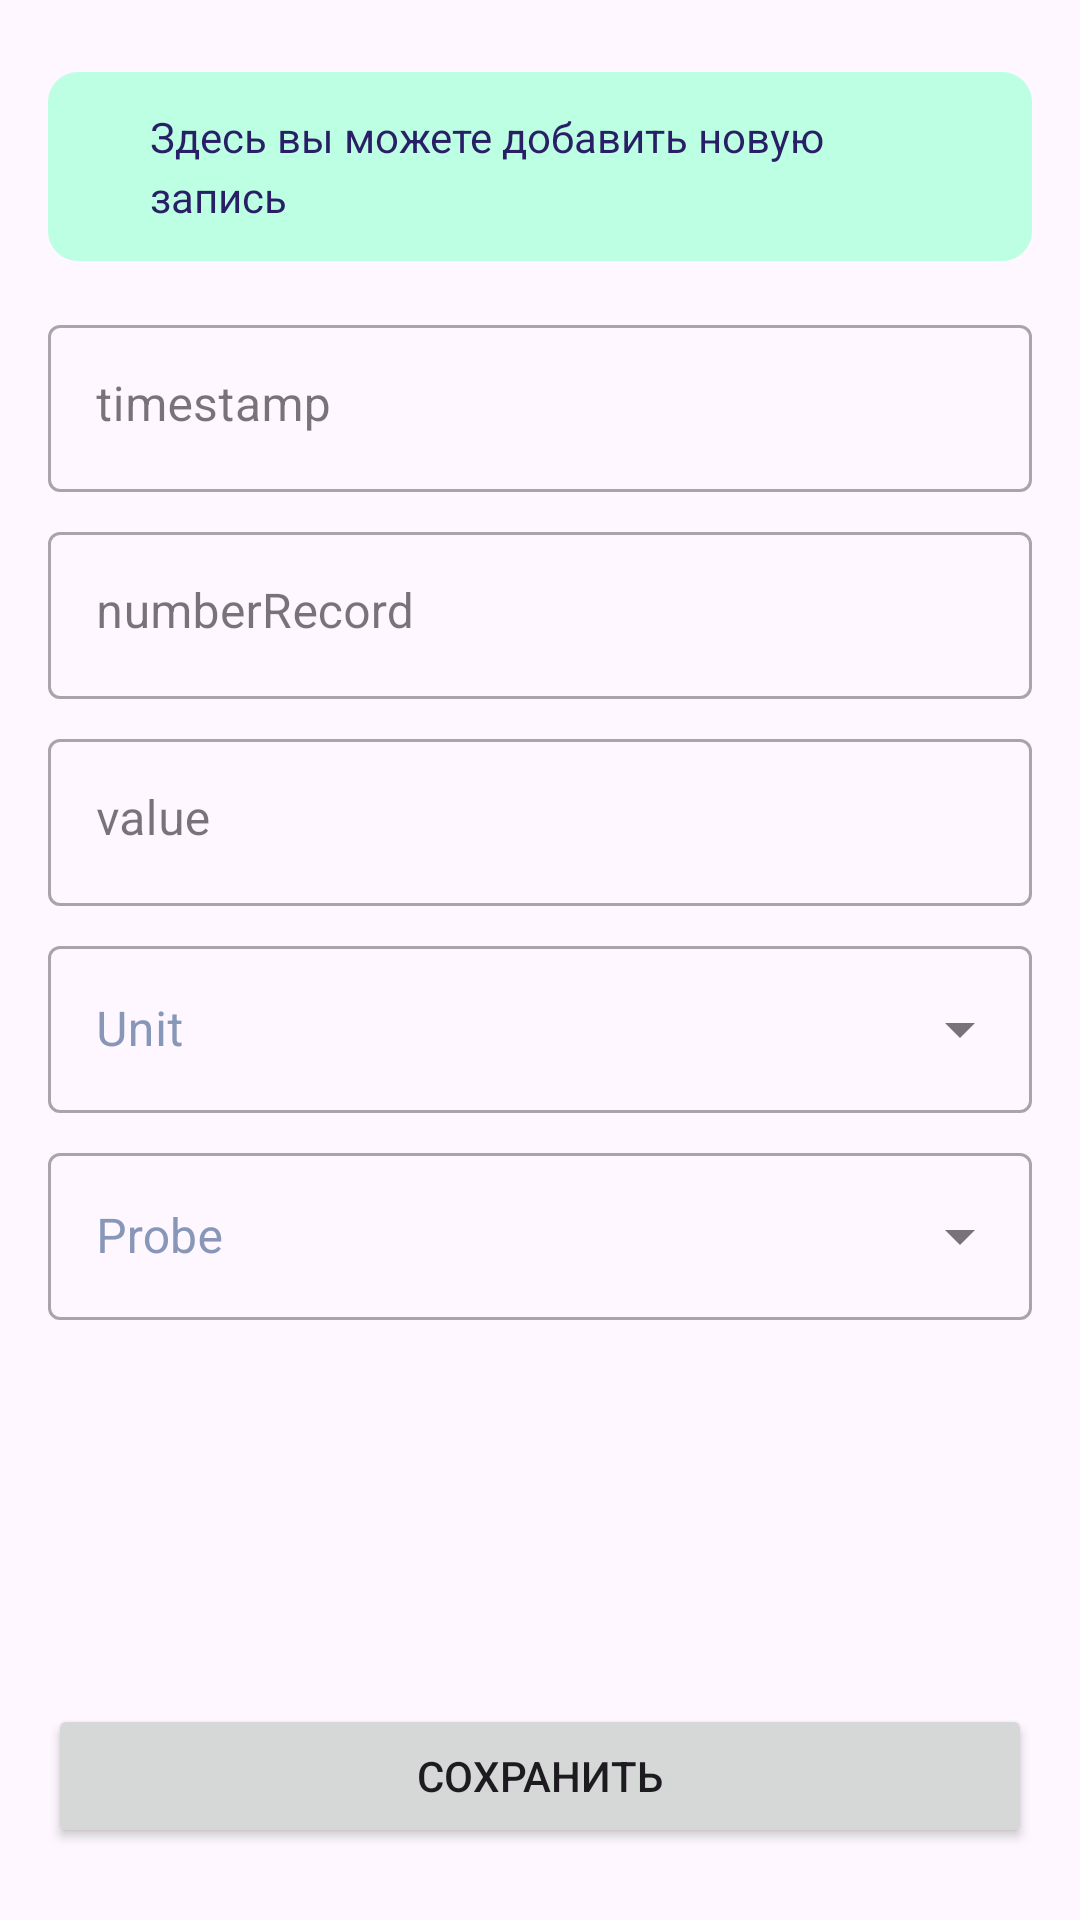

This screen was rendered from an Android layout file. Write that file and the resources it references.
<!-- AndroidManifest.xml: application theme Theme.Localbasestore -->
<!-- res/layout/fragment_record.xml -->
<?xml version="1.0" encoding="utf-8"?>
<androidx.constraintlayout.widget.ConstraintLayout xmlns:android="http://schemas.android.com/apk/res/android"
    xmlns:app="http://schemas.android.com/apk/res-auto"
    xmlns:tools="http://schemas.android.com/tools"
    android:layout_width="match_parent"
    android:layout_height="match_parent"
    tools:context=".presentation.add.record.RecordFragment">

    <include
        android:id="@+id/include"
        layout="@layout/message_record"
        android:layout_width="match_parent"
        android:layout_height="wrap_content"
        android:layout_marginStart="16dp"
        android:layout_marginTop="24dp"
        android:layout_marginEnd="16dp"
        app:layout_constraintEnd_toEndOf="parent"
        app:layout_constraintStart_toStartOf="parent"
        app:layout_constraintTop_toTopOf="parent" />

    <include
        android:id="@+id/include2"
        layout="@layout/error_info"
        android:layout_width="match_parent"
        android:layout_height="wrap_content"
        android:layout_marginStart="16dp"
        android:layout_marginTop="8dp"
        android:layout_marginEnd="16dp"
        android:visibility="gone"
        app:layout_constraintEnd_toEndOf="parent"
        app:layout_constraintStart_toStartOf="parent"
        app:layout_constraintTop_toBottomOf="@+id/include" />

    <com.google.android.material.textfield.TextInputLayout

        android:id="@+id/ilTimestamp"
        style="@style/Widget.MaterialComponents.TextInputLayout.OutlinedBox"
        android:layout_width="match_parent"
        android:layout_height="wrap_content"
        android:layout_marginStart="16dp"
        android:layout_marginTop="16dp"
        android:layout_marginEnd="16dp"
        android:backgroundTint="@color/white"
        app:layout_constraintEnd_toEndOf="parent"
        app:layout_constraintStart_toStartOf="parent"
        app:layout_constraintTop_toBottomOf="@+id/include2">

        <com.google.android.material.textfield.TextInputEditText
            android:id="@+id/edTimestamp"
            android:layout_width="match_parent"
            android:layout_height="match_parent"
            android:layout_gravity="end"
            android:layout_weight="1"
            android:gravity="start"
            android:hint="timestamp"
            android:inputType="number"
            android:textColor="#291F66" />

    </com.google.android.material.textfield.TextInputLayout>

    <com.google.android.material.textfield.TextInputLayout

        android:id="@+id/ilNumberRecord"
        style="@style/Widget.MaterialComponents.TextInputLayout.OutlinedBox"
        android:layout_width="match_parent"
        android:layout_height="wrap_content"
        android:layout_marginStart="16dp"
        android:layout_marginTop="8dp"
        android:layout_marginEnd="16dp"
        android:backgroundTint="@color/white"
        app:layout_constraintEnd_toEndOf="parent"
        app:layout_constraintStart_toStartOf="parent"
        app:layout_constraintTop_toBottomOf="@+id/ilTimestamp">

        <com.google.android.material.textfield.TextInputEditText
            android:id="@+id/edNumberRecord"
            android:layout_width="match_parent"
            android:layout_height="match_parent"
            android:layout_gravity="end"
            android:layout_weight="1"
            android:gravity="start"
            android:hint="numberRecord"
            android:inputType="number"
            android:textColor="#291F66" />

    </com.google.android.material.textfield.TextInputLayout>

    <com.google.android.material.textfield.TextInputLayout

        android:id="@+id/ilValue"
        style="@style/Widget.MaterialComponents.TextInputLayout.OutlinedBox"
        android:layout_width="match_parent"
        android:layout_height="wrap_content"
        android:layout_marginStart="16dp"
        android:layout_marginTop="8dp"
        android:layout_marginEnd="16dp"
        android:backgroundTint="@color/white"
        app:layout_constraintEnd_toEndOf="parent"
        app:layout_constraintStart_toStartOf="parent"
        app:layout_constraintTop_toBottomOf="@+id/ilNumberRecord">

        <com.google.android.material.textfield.TextInputEditText
            android:id="@+id/edValue"
            android:layout_width="match_parent"
            android:layout_height="match_parent"
            android:layout_gravity="end"
            android:layout_weight="1"
            android:gravity="start"
            android:hint="value"
            android:inputType="number"
            android:textColor="#291F66" />

    </com.google.android.material.textfield.TextInputLayout>


    <com.google.android.material.textfield.TextInputLayout
        android:id="@+id/AutoCompleteTextView"
        style="@style/Widget.MaterialComponents.TextInputLayout.OutlinedBox.ExposedDropdownMenu"
        android:layout_width="0dp"
        android:layout_height="wrap_content"
        android:layout_marginStart="16dp"
        android:layout_marginTop="8dp"
        android:layout_marginEnd="16dp"
        android:textColorHint="@color/secondary_text"
        app:layout_constraintEnd_toEndOf="parent"
        app:layout_constraintStart_toStartOf="parent"
        app:layout_constraintTop_toBottomOf="@+id/ilValue">

        <AutoCompleteTextView
            android:id="@+id/autoCompleteTextView"
            android:layout_width="match_parent"
            android:layout_height="match_parent"
            android:layout_weight="1"
            android:hint="Unit "
            android:inputType="textMultiLine"
            android:textColor="@color/primary_text"
            android:textFontWeight="400"
            android:focusable="false"
            android:clickable="false"
            android:textSize="16sp"

            />
    </com.google.android.material.textfield.TextInputLayout>

    <com.google.android.material.textfield.TextInputLayout
        android:id="@+id/AutoCompleteTextView2"
        style="@style/Widget.MaterialComponents.TextInputLayout.OutlinedBox.ExposedDropdownMenu"
        android:layout_width="0dp"
        android:layout_height="wrap_content"
        android:layout_marginStart="16dp"
        android:layout_marginTop="8dp"
        android:layout_marginEnd="16dp"
        android:textColorHint="@color/secondary_text"
        app:layout_constraintEnd_toEndOf="parent"
        app:layout_constraintStart_toStartOf="parent"
        app:layout_constraintTop_toBottomOf="@+id/AutoCompleteTextView">

        <AutoCompleteTextView
            android:id="@+id/autoCompleteTextView2"
            android:layout_width="match_parent"
            android:layout_height="match_parent"
            android:layout_weight="1"
            android:hint="Probe "
            android:inputType="textMultiLine"
            android:textColor="@color/primary_text"
            android:textFontWeight="400"
            android:focusable="false"
            android:clickable="false"
            android:textSize="16sp"

            />
    </com.google.android.material.textfield.TextInputLayout>

    <Button
        android:id="@+id/buttonSave"
        android:layout_width="match_parent"
        android:layout_height="wrap_content"
        android:layout_marginStart="16dp"
        android:layout_marginEnd="16dp"
        android:layout_marginBottom="24dp"
        android:text="Сохранить"
        app:layout_constraintBottom_toBottomOf="parent"
        app:layout_constraintEnd_toEndOf="parent"
        app:layout_constraintStart_toStartOf="parent" />

</androidx.constraintlayout.widget.ConstraintLayout>
<!-- res/layout/message_record.xml (included above) -->
<?xml version="1.0" encoding="utf-8"?>
<LinearLayout xmlns:android="http://schemas.android.com/apk/res/android"
    android:id="@+id/linearLayout"
    android:layout_width="match_parent"
    android:layout_height="wrap_content"
    android:layout_marginStart="16dp"
    android:layout_marginTop="24dp"
    android:layout_marginEnd="16dp"
    android:background="@drawable/shapes_info"
    android:orientation="horizontal"
    android:paddingLeft="17dp"
    android:paddingTop="12dp"
    android:paddingRight="24dp"
    android:paddingBottom="12dp">

    <ImageView
        android:layout_width="wrap_content"
        android:layout_height="wrap_content"
        android:layout_marginRight="17dp"
        android:src="@drawable/carbon_information"></ImageView>

    <TextView
        android:layout_width="wrap_content"
        android:layout_height="wrap_content"
        android:lineHeight="20dp"
        android:text="Здесь вы можете добавить новую запись"
        android:textColor="@color/primary_text"
        android:textFontWeight="400"
        android:textSize="14sp" />
</LinearLayout>
<!-- res/layout/error_info.xml (included above) -->
<?xml version="1.0" encoding="utf-8"?>
<androidx.constraintlayout.widget.ConstraintLayout xmlns:android="http://schemas.android.com/apk/res/android"
   android:id="@+id/constraintError"
    xmlns:app="http://schemas.android.com/apk/res-auto"
    android:layout_width="match_parent"
    android:layout_height="wrap_content"
    android:background="@drawable/shape_error">

    <TextView
        android:layout_width="0dp"
        android:layout_height="wrap_content"
        android:text="Заполнены не вссе поля !"
        android:textAlignment="center"
        android:textSize="14sp"
        android:padding="5dp"
        app:layout_constraintBottom_toBottomOf="parent"
        app:layout_constraintEnd_toEndOf="parent"
        app:layout_constraintStart_toStartOf="parent"
        app:layout_constraintTop_toTopOf="parent" />
</androidx.constraintlayout.widget.ConstraintLayout>
<!-- resources referenced by this layout -->
<resources>
  <color name="primary_text">#291F66</color>
  <color name="secondary_text">#8897B7</color>
  <color name="white">#FFFFFFFF</color>
  
      //add colors
  <!-- drawable shape_error (drawable) -->
  <?xml version="1.0" encoding="utf-8"?>
  <shape xmlns:android="http://schemas.android.com/apk/res/android"
      android:shape="rectangle">
      <corners android:radius="10dp"/>
  
      <solid android:color="@color/red"></solid>
  
  
  
  </shape>
  <!-- drawable shapes_info (drawable) -->
  <?xml version="1.0" encoding="utf-8"?>
  <shape xmlns:android="http://schemas.android.com/apk/res/android"
      android:shape="rectangle">
      <corners android:radius="10dp"/>
  
      <solid android:color="@color/status_green"></solid>
  
  
  
  </shape>
  <style name="Theme.Localbasestore" parent="Base.Theme.Localbasestore" />
  <color name="red">#FF2121</color>
  <color name="status_green">#BDFFE2</color>
  <style name="Base.Theme.Localbasestore" parent="Theme.Material3.DayNight.NoActionBar">
          
          
      </style>
</resources>
